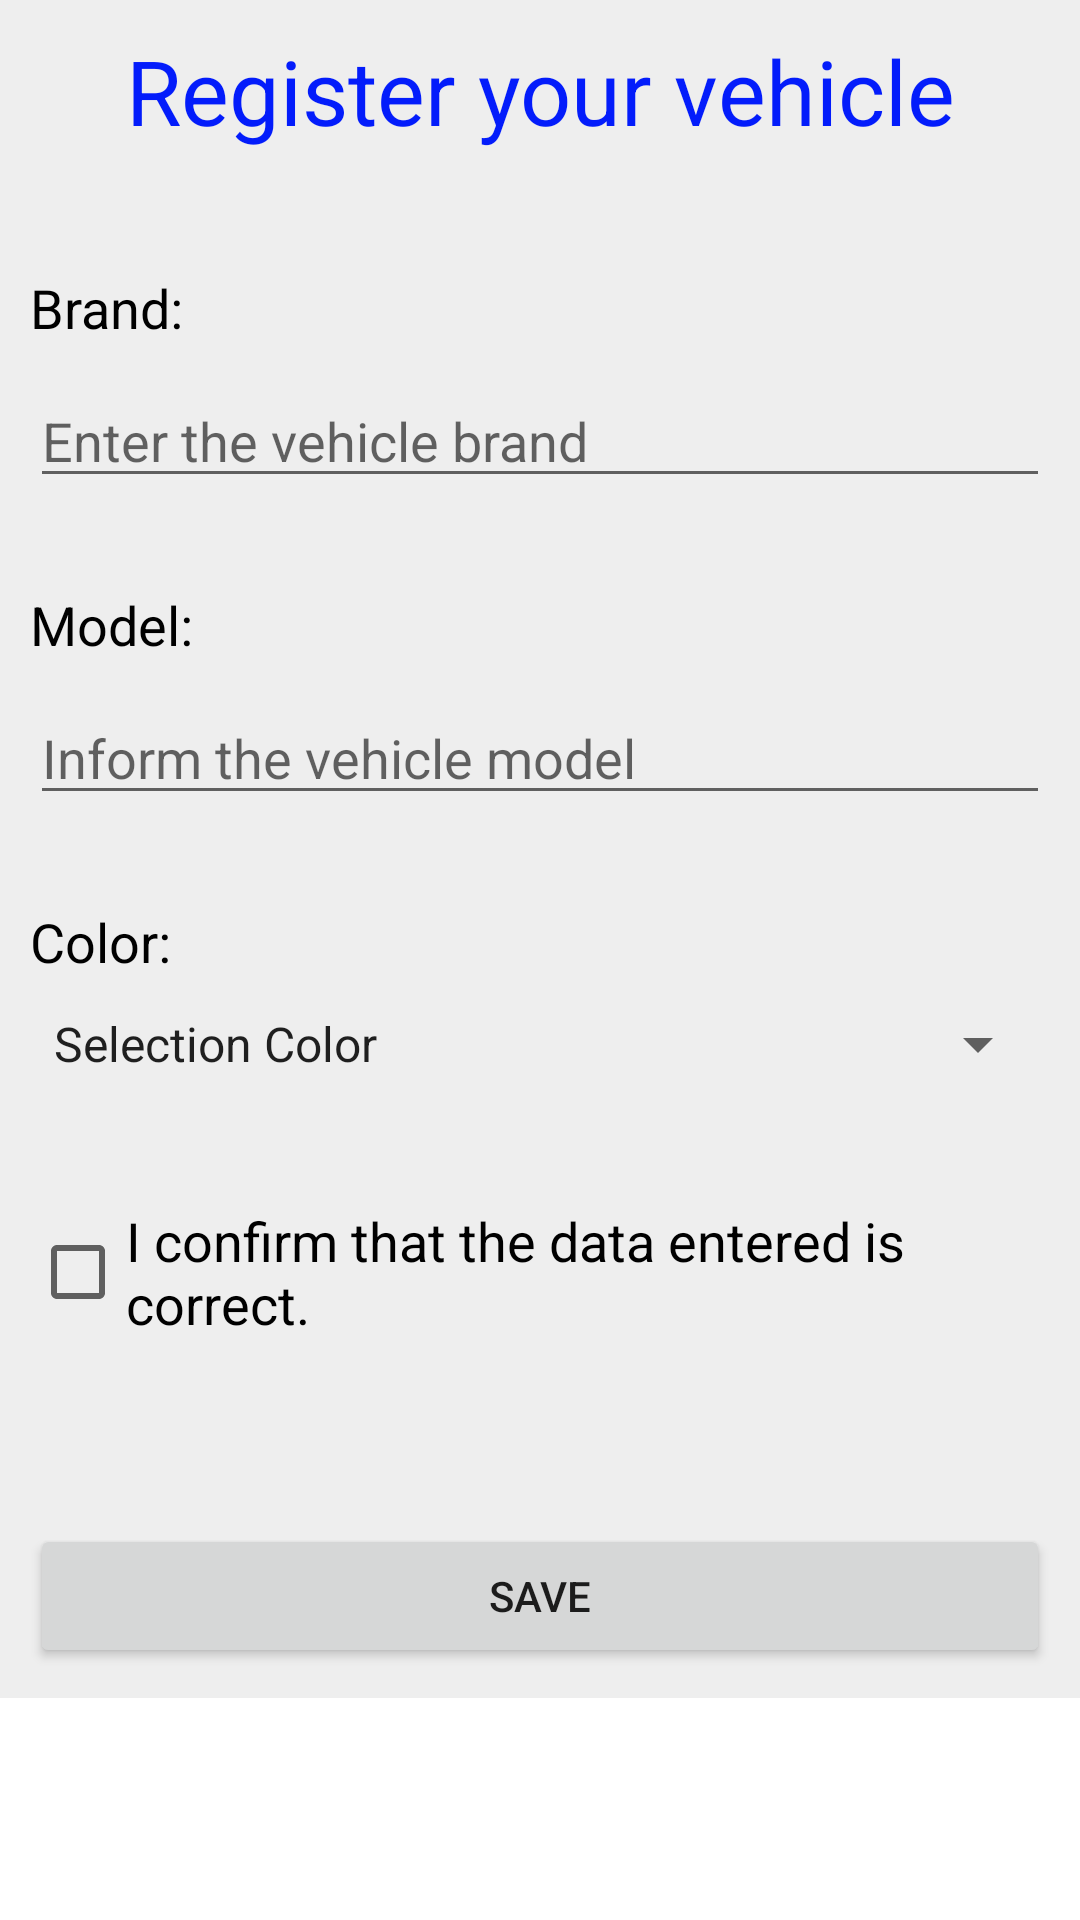

Produce the Android XML layout that renders to this screen, including the resource entries it uses.
<!-- AndroidManifest.xml: application theme Theme.AppTrabalhoN1 -->
<!-- res/layout/activity_fromulario.xml -->
<?xml version="1.0" encoding="utf-8"?>
<ScrollView xmlns:android="http://schemas.android.com/apk/res/android"
    xmlns:app="http://schemas.android.com/apk/res-auto"
    xmlns:tools="http://schemas.android.com/tools"
    android:layout_width="match_parent"
    android:layout_height="match_parent"
    tools:context=".FromularioActivity">

    <LinearLayout
        android:layout_width="match_parent"
        android:layout_height="wrap_content"
        android:orientation="vertical"
        android:background="#eee"
        android:padding="10dp">

        <TextView
            android:layout_width="match_parent"
            android:layout_height="wrap_content"
            android:text="@string/register"
            android:textColor="#031CFB"
            android:textAlignment="center"
            android:textSize="30dp"
            android:layout_marginBottom="30dp"
            />

        <TextView
            android:id="@+id/textView"
            android:layout_width="wrap_content"
            android:layout_height="wrap_content"
            android:text="@string/brand"
            android:layout_marginTop="10dp"
            style="@style/personalized"/>

        <EditText
            android:id="@+id/etMarca"
            android:layout_width="match_parent"
            android:layout_height="wrap_content"
            android:hint="@string/v_brand"
            android:layout_marginTop="10dp"
            style="@style/gray"/>


        <TextView
            android:layout_width="wrap_content"
            android:layout_height="wrap_content"
            android:layout_marginTop="30dp"
            android:text="@string/model"
            style="@style/personalized" />

        <EditText
            android:id="@+id/etModelo"
            android:layout_width="match_parent"
            android:layout_height="wrap_content"
            android:layout_marginTop="10dp"
            android:hint="@string/v_model"
            style="@style/gray"/>


            <TextView
                android:layout_width="wrap_content"
                android:layout_height="wrap_content"
                android:layout_marginTop="30dp"
                android:text="@string/color"
                style="@style/personalized" />
            <Spinner
                android:id="@+id/spColors"
                android:layout_width="match_parent"
                android:layout_height="wrap_content"
                android:layout_marginTop="10dp"
                android:entries="@array/colors"
                style="@style/gray"
                />



        <CheckBox
            android:id="@+id/checkbox_id"
            android:layout_width="wrap_content"
            android:layout_height="wrap_content"
            android:layout_gravity="center_horizontal"
            style="@style/personalized"
            android:text="@string/entered"
            android:layout_marginTop="40dp" />

        <Button
            android:id="@+id/btnSalvar"
            android:layout_width="match_parent"
            android:layout_height="match_parent"
            android:layout_marginTop="60dp"
            android:text="@string/save" />


    </LinearLayout>
</ScrollView>
<!-- resources referenced by this layout -->
<resources>
  <string-array name="colors">
          <item name="option_color">Selection Color</item>
          <item name="white">White</item>
          <item name="black">Black</item>
          <item name="gray">Gray</item>
          <item name="red">Red</item>
          <item name="blue">Blue</item>
      </string-array>
  <string name="brand">Brand:</string>
  <string name="color">Color:</string>
  <string name="entered">I confirm that the data entered is correct.</string>
  <string name="model">Model:</string>
  <string name="register">Register your vehicle</string>
  <string name="save">SAVE</string>
  <string name="v_brand">Enter the vehicle brand</string>
  <string name="v_model">Inform the vehicle model</string>
  <style name="gray" parent="Theme.AppTrabalhoN1">
          <item name="android:textSize">18dp</item>
      </style>
  <style name="personalized" parent="Theme.AppTrabalhoN1">
          <item name="android:textSize">18dp</item>
          <item name="android:textColor">#000</item>
      </style>
  <style name="Theme.AppTrabalhoN1" parent="Theme.MaterialComponents.DayNight.DarkActionBar">
          
          <item name="colorPrimary">@color/purple_500</item>
          <item name="colorPrimaryVariant">@color/purple_700</item>
          <item name="colorOnPrimary">@color/white</item>
          
          <item name="colorSecondary">@color/teal_200</item>
          <item name="colorSecondaryVariant">@color/teal_700</item>
          <item name="colorOnSecondary">@color/black</item>
          
          <item name="android:statusBarColor" tools:targetApi="l">?attr/colorPrimaryVariant</item>
          
      </style>
  <!-- not gathered from this repository: default colours our renderer supplied (Android Studio template values) -->
  <color name="purple_500">#FF6200EE</color>
  <color name="purple_700">#FF3700B3</color>
  <color name="teal_200">#FF03DAC5</color>
  <color name="teal_700">#FF018786</color>
  <color name="black">#FF000000</color>
  <color name="white">#FFFFFFFF</color>
</resources>
